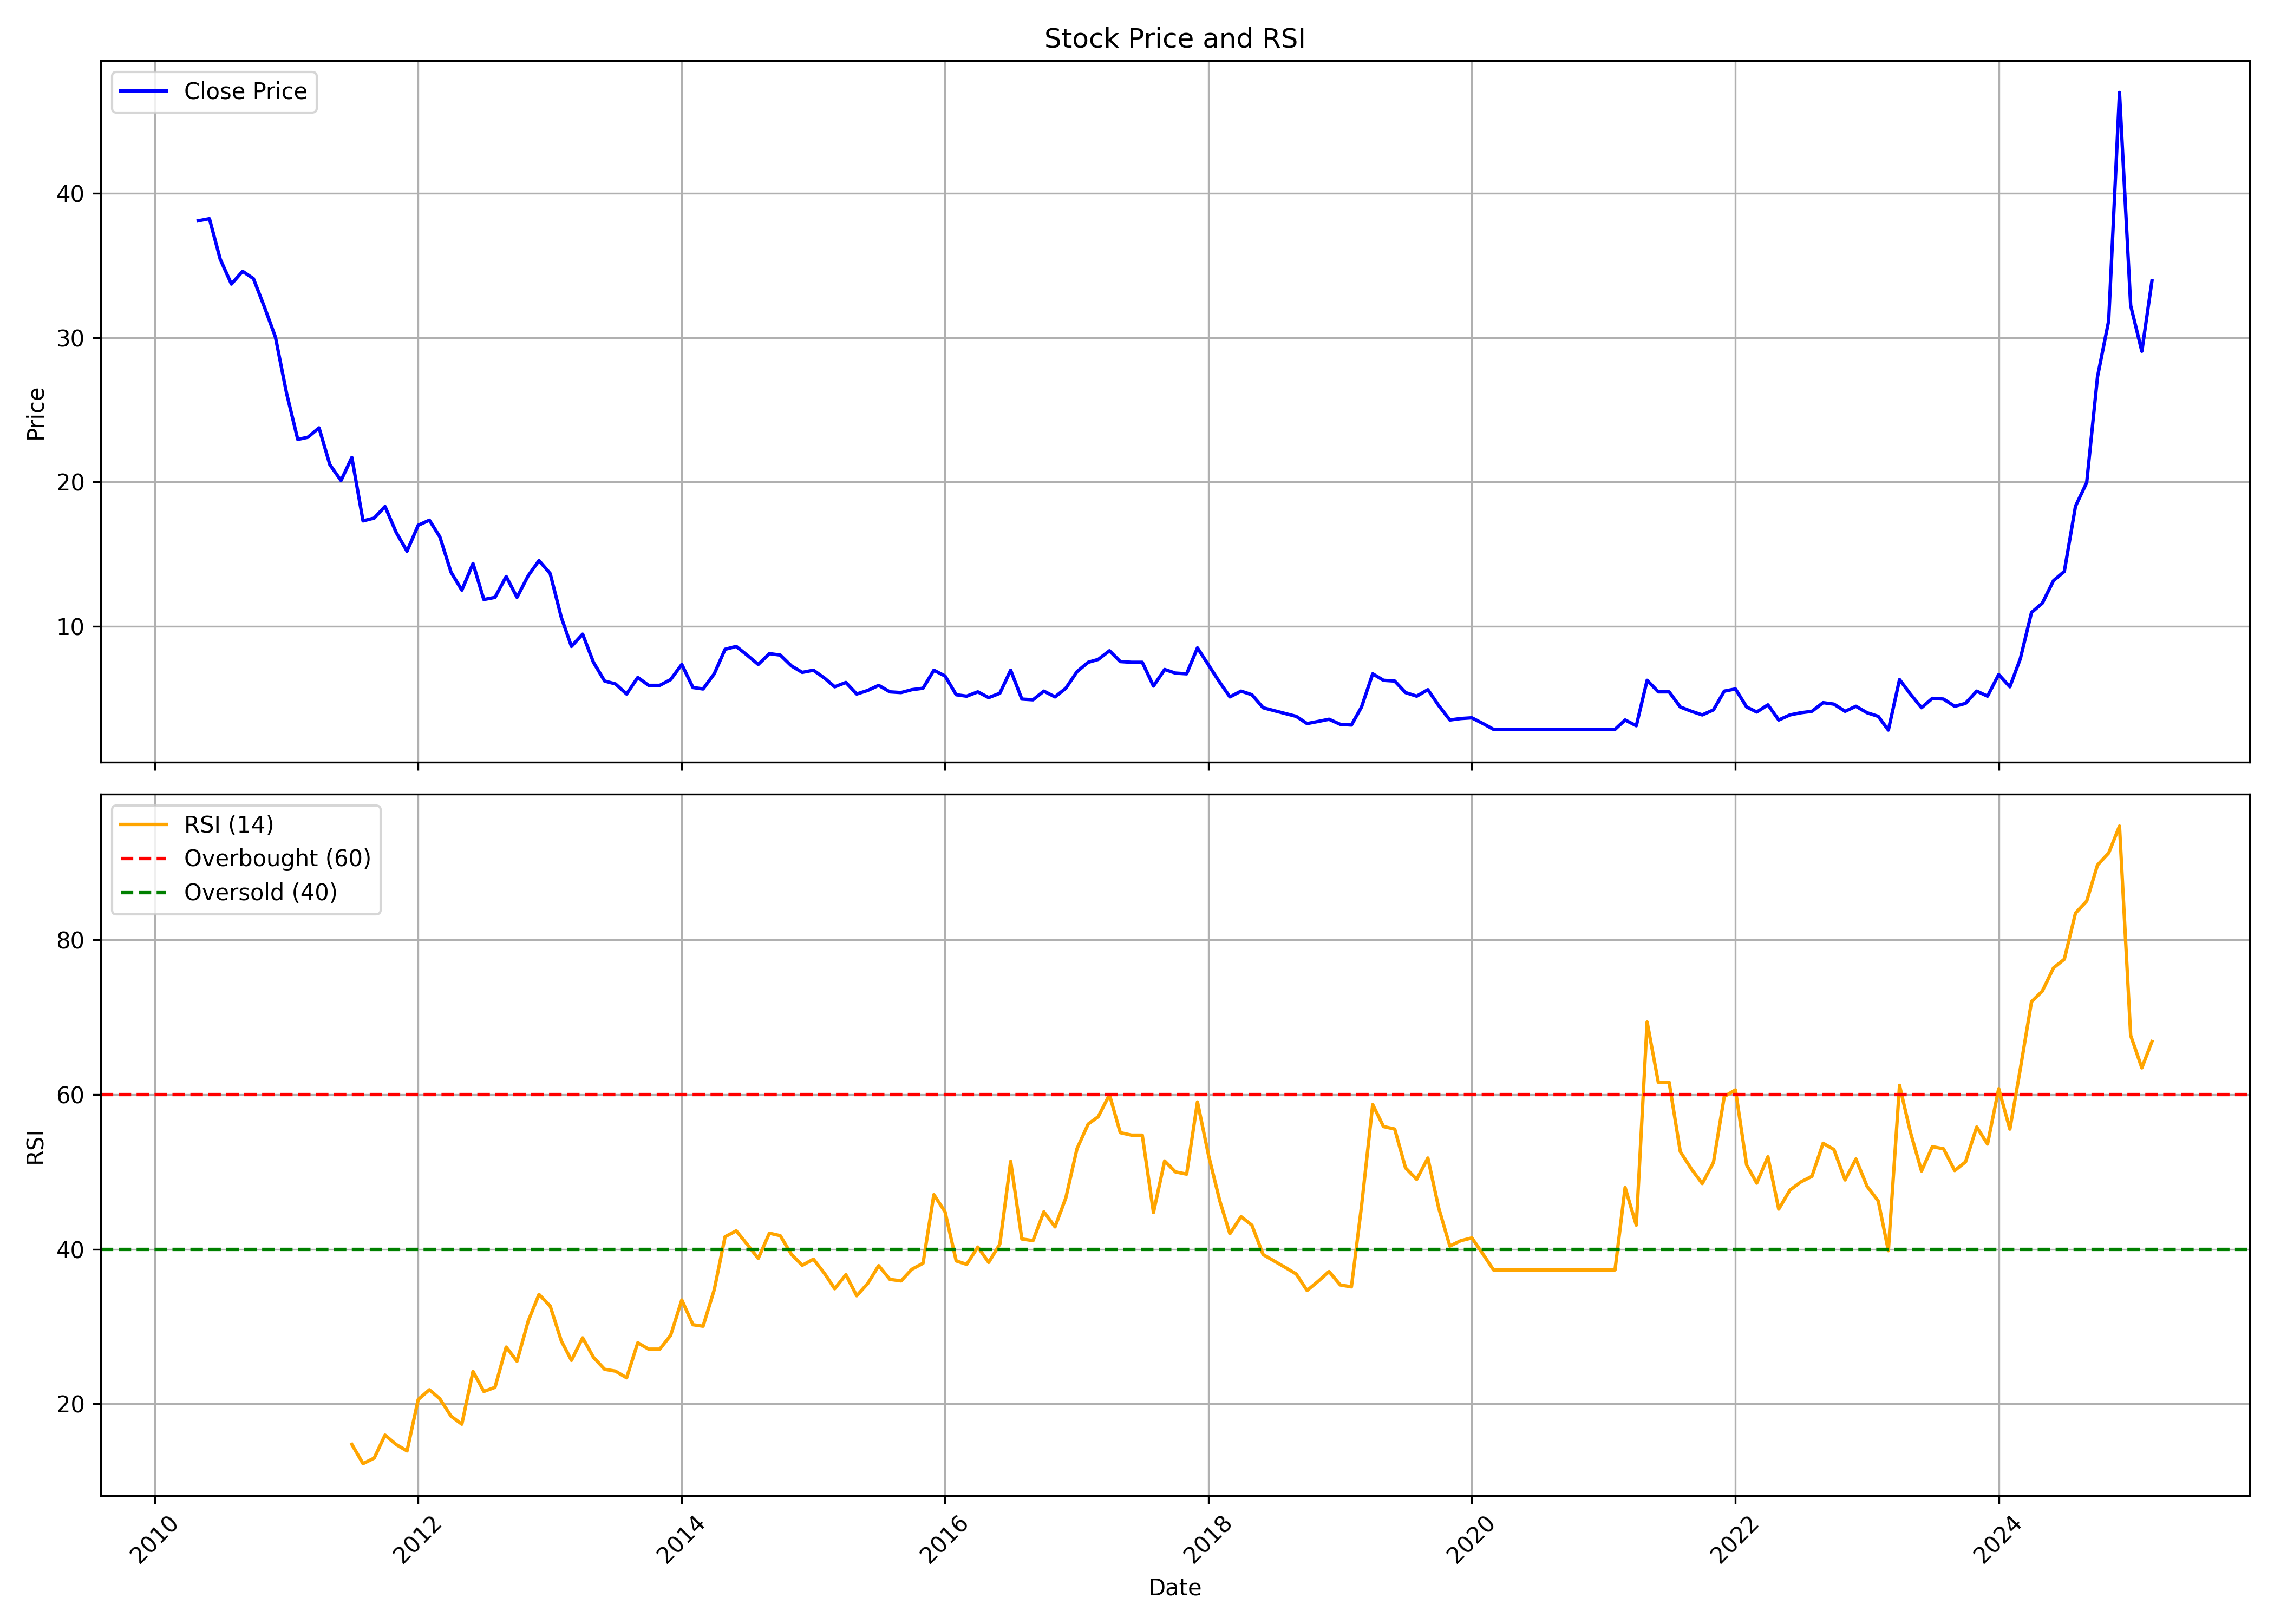

The file beside this chart, header and first rows:
, date, symbol, open, high, low, close, volume, rsi
0, 2010-05-01, TARAPUR, 73.95, 96.08, 37.91, 38.11, 115031936, 
1, 2010-06-01, TARAPUR, 38.06, 40.82, 36.58, 38.25, 10981100, 
2, 2010-07-01, TARAPUR, 38.45, 40.42, 35, 35.44, 4059029, 
3, 2010-08-01, TARAPUR, 35.74, 39.24, 33.52, 33.72, 4319419, 
4, 2010-09-01, TARAPUR, 33.92, 36.97, 33.92, 34.61, 2284449, 
5, 2010-10-01, TARAPUR, 35.45, 37.4, 32.55, 34.1, 2956308, 
6, 2010-11-01, TARAPUR, 34.5, 38.7, 31.05, 32.1, 3369017, 
7, 2010-12-01, TARAPUR, 32.0, 34.1, 27.05, 30.05, 1673572, 
8, 2011-01-01, TARAPUR, 30.05, 31.2, 25.85, 26.15, 796602, 
9, 2011-02-01, TARAPUR, 26.1, 27.0, 21.45, 22.95, 474749, 
10, 2011-03-01, TARAPUR, 22.95, 25.25, 22.1, 23.1, 506390, 
11, 2011-04-01, TARAPUR, 23.1, 27.9, 23.0, 23.75, 455196, 
12, 2011-05-01, TARAPUR, 23.4, 24.4, 20.0, 21.2, 274310, 
13, 2011-06-01, TARAPUR, 21.3, 24.0, 18.9, 20.1, 741546, 
14, 2011-07-01, TARAPUR, 19.65, 23.5, 19.25, 21.7, 636269, 14.76
15, 2011-08-01, TARAPUR, 21.6, 22.0, 16.1, 17.3, 351564, 12.26
16, 2011-09-01, TARAPUR, 17.3, 20.75, 16.8, 17.5, 250903, 12.98
17, 2011-10-01, TARAPUR, 17.25, 19.0, 16.0, 18.3, 130983, 15.96
18, 2011-11-01, TARAPUR, 17.45, 19.9, 15.2, 16.5, 208877, 14.74
19, 2011-12-01, TARAPUR, 16.5, 19.1, 14.0, 15.2, 191020, 13.91
20, 2012-01-01, TARAPUR, 14.7, 19.4, 14.0, 17.0, 146244, 20.56
21, 2012-02-01, TARAPUR, 16.5, 21.0, 16.1, 17.35, 226423, 21.82
22, 2012-03-01, TARAPUR, 17.0, 17.95, 14.35, 16.2, 178152, 20.66
23, 2012-04-01, TARAPUR, 16.0, 16.6, 13.2, 13.75, 80507, 18.41
24, 2012-05-01, TARAPUR, 13.75, 15.0, 12.2, 12.5, 112104, 17.37
25, 2012-06-01, TARAPUR, 13.0, 15.05, 11.05, 14.35, 203773, 24.19
26, 2012-07-01, TARAPUR, 15.0, 17.7, 11.6, 11.85, 383347, 21.6
27, 2012-08-01, TARAPUR, 11.55, 13.3, 11.35, 12.0, 61053, 22.14
28, 2012-09-01, TARAPUR, 11.45, 15.45, 11.0, 13.45, 168330, 27.35
29, 2012-10-01, TARAPUR, 14.35, 14.35, 11.75, 12.0, 169358, 25.51
30, 2012-11-01, TARAPUR, 12.65, 14.7, 12.0, 13.5, 155572, 30.7
31, 2012-12-01, TARAPUR, 13.5, 17.0, 12.85, 14.55, 414730, 34.15
32, 2013-01-01, TARAPUR, 14.7, 17.0, 12.85, 13.65, 144211, 32.65
33, 2013-02-01, TARAPUR, 13.55, 14.45, 10.2, 10.6, 123026, 28.13
34, 2013-03-01, TARAPUR, 10.45, 11.95, 8.2, 8.6, 129773, 25.63
35, 2013-04-01, TARAPUR, 8.05, 10.15, 8.05, 9.45, 53215, 28.54
36, 2013-05-01, TARAPUR, 9.45, 10.2, 6.65, 7.5, 94412, 26.02
37, 2013-06-01, TARAPUR, 7.35, 7.85, 5.6, 6.2, 61539, 24.47
38, 2013-07-01, TARAPUR, 6.2, 8.1, 5.85, 6.0, 28199, 24.23
39, 2013-08-01, TARAPUR, 6.0, 6.0, 5.3, 5.3, 4575, 23.37
40, 2013-09-01, TARAPUR, 5.25, 7.0, 4.7, 6.45, 57241, 27.9
41, 2013-10-01, TARAPUR, 6.45, 6.45, 5.2, 5.9, 13577, 27.08
42, 2013-11-01, TARAPUR, 6.1, 6.6, 5.65, 5.9, 2764, 27.08
43, 2013-12-01, TARAPUR, 6.15, 6.7, 5.45, 6.3, 11722, 28.85
44, 2014-01-01, TARAPUR, 6.6, 8.2, 6.0, 7.35, 86376, 33.43
45, 2014-02-01, TARAPUR, 7.0, 7.45, 5.55, 5.75, 31405, 30.24
46, 2014-03-01, TARAPUR, 5.5, 6.15, 5.25, 5.65, 303616, 30.04
47, 2014-04-01, TARAPUR, 5.6, 7.7, 5.55, 6.7, 78883, 34.75
48, 2014-05-01, TARAPUR, 6.7, 12.1, 6.0, 8.4, 433601, 41.61
49, 2014-06-01, TARAPUR, 8.1, 9.7, 7.45, 8.6, 374003, 42.38
50, 2014-07-01, TARAPUR, 8.45, 9.7, 7.65, 8.0, 378555, 40.65
51, 2014-08-01, TARAPUR, 7.7, 8.9, 7.0, 7.35, 162340, 38.81
52, 2014-09-01, TARAPUR, 7.2, 10.15, 6.5, 8.1, 328601, 42.07
53, 2014-10-01, TARAPUR, 8.35, 8.9, 7.1, 8.0, 55462, 41.75
54, 2014-11-01, TARAPUR, 7.85, 9.0, 7.0, 7.25, 89444, 39.34
55, 2014-12-01, TARAPUR, 7.15, 7.9, 5.4, 6.8, 77006, 37.92
56, 2015-01-01, TARAPUR, 7.3, 8.4, 6.05, 6.95, 121308, 38.71
57, 2015-02-01, TARAPUR, 6.8, 7.4, 5.95, 6.4, 90681, 36.86
58, 2015-03-01, TARAPUR, 6.2, 6.85, 5.15, 5.8, 73394, 34.89
59, 2015-04-01, TARAPUR, 5.6, 7.35, 5.25, 6.1, 87678, 36.71
... 119 more rows
